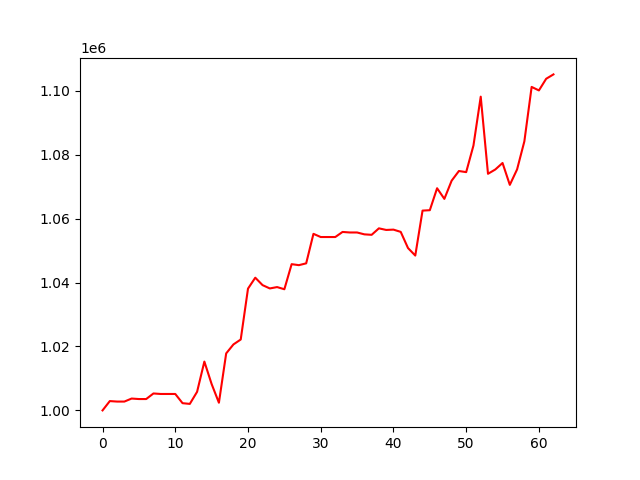

Values plotted in this chart, from the file beside it:
, 0
0, 1000000
1, 1002917
2, 1002764
3, 1002764
4, 1003710
5, 1003554
6, 1003554
7, 1005300
8, 1005142
9, 1005142
10, 1005142
11, 1002260
12, 1002035
13, 1005819
14, 1015278
15, 1008241
16, 1002404
17, 1017839
18, 1020653
19, 1022187
20, 1038109
21, 1041537
22, 1039210
23, 1038171
24, 1038598
25, 1037919
26, 1045769
27, 1045459
28, 1046027
29, 1055261
30, 1054263
31, 1054263
32, 1054263
33, 1055855
34, 1055687
35, 1055687
36, 1055102
37, 1054954
38, 1056984
39, 1056480
40, 1056580
41, 1055874
42, 1050816
43, 1048461
44, 1062534
45, 1062659
46, 1069532
47, 1066204
48, 1071893
49, 1074927
50, 1074575
51, 1082900
52, 1098196
53, 1074054
54, 1075397
55, 1077434
56, 1070590
57, 1075434
58, 1084216
59, 1101245
... 3 more rows
